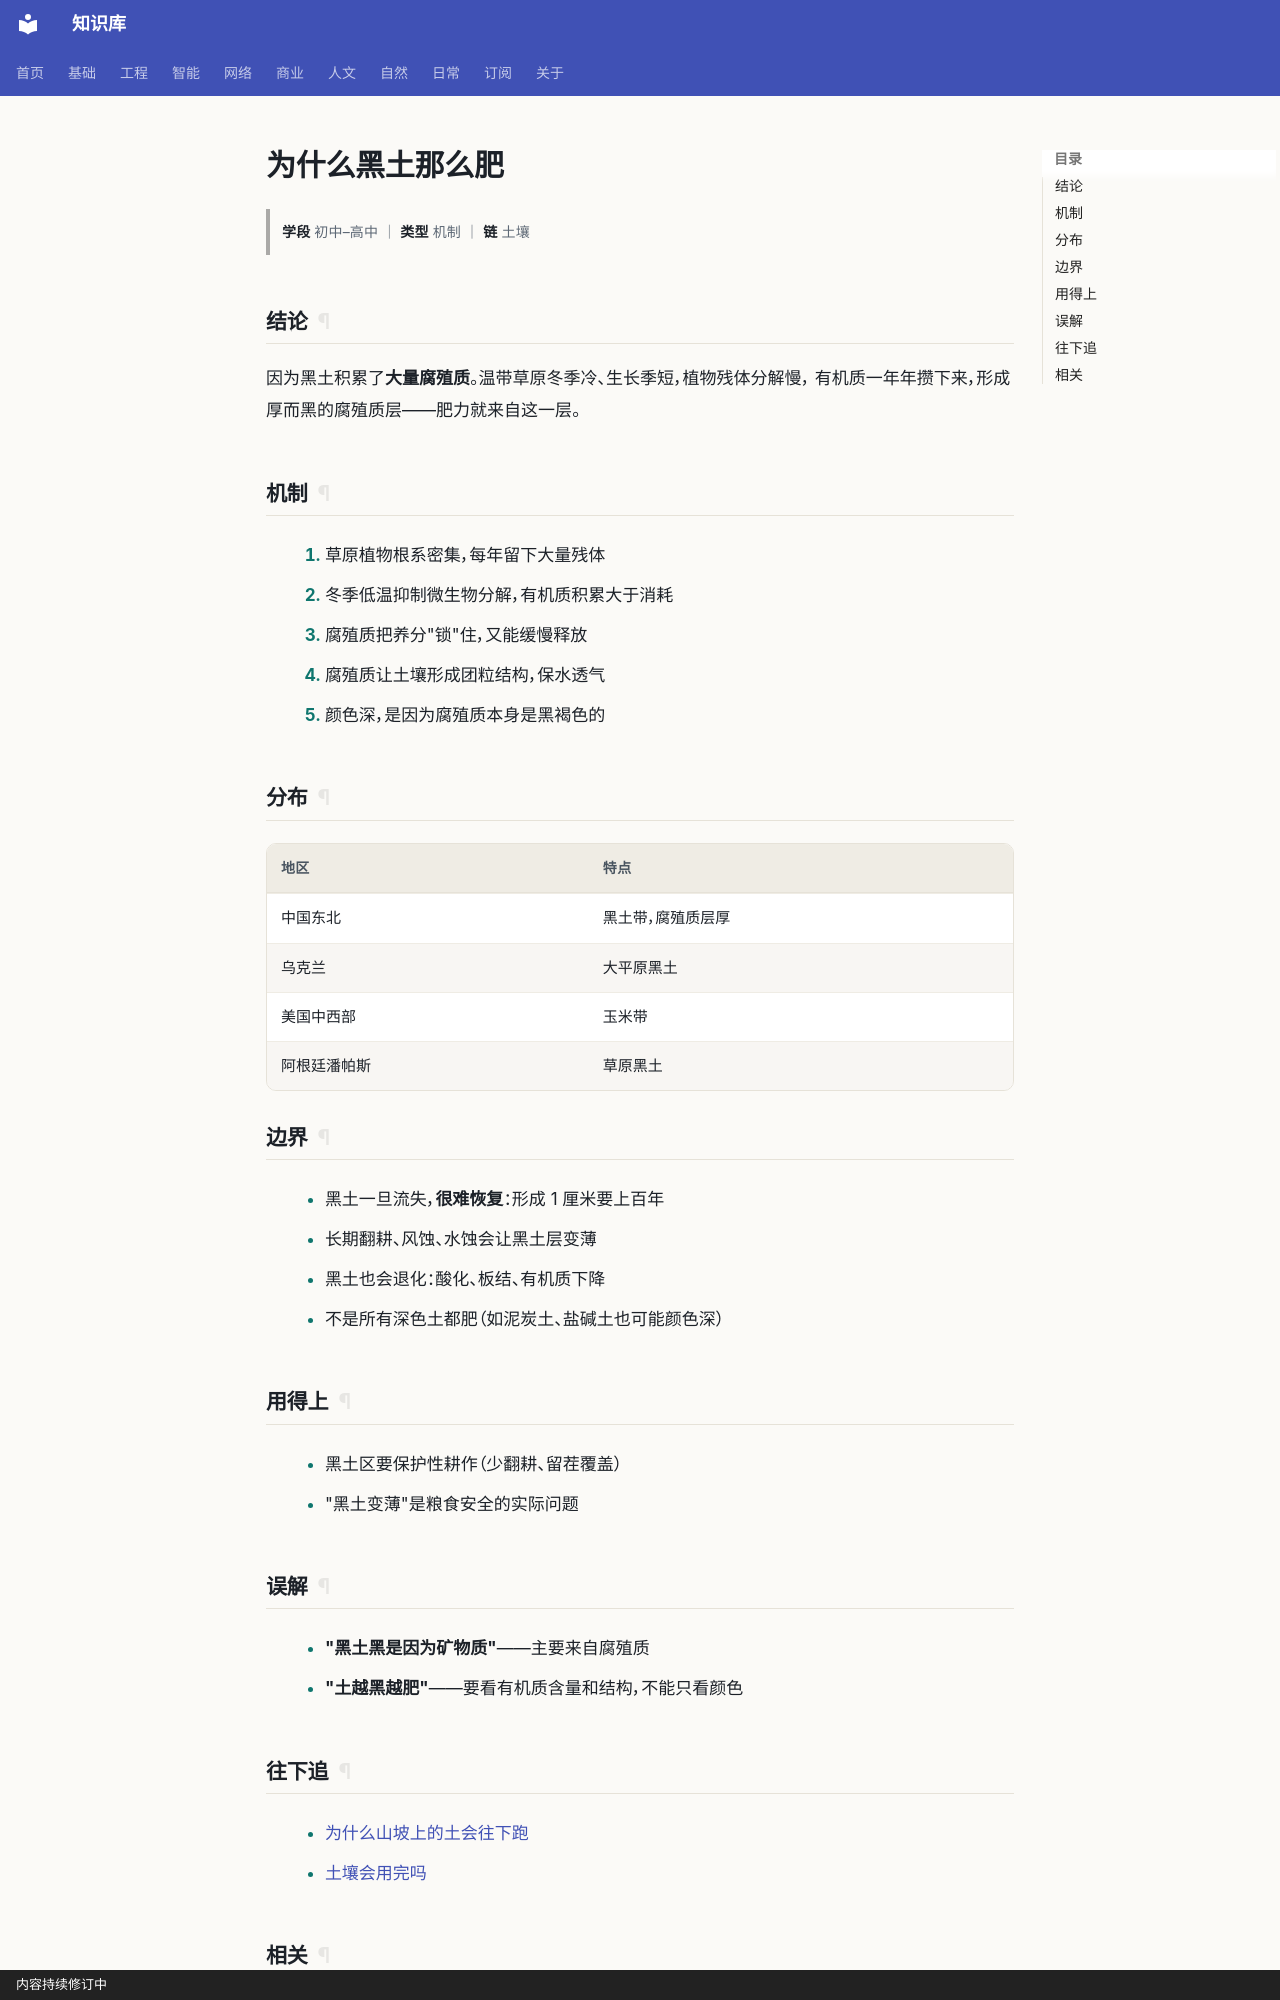

repository: gh503/kb · page: 自然/地理/为什么黑土那么肥/index.html · generator: mkdocs · copyright: 内容持续修订中

# 为什么黑土那么肥

> **学段** 初中–高中 ｜ **类型** 机制 ｜ **链** 土壤

## 结论

因为黑土积累了**大量腐殖质**。温带草原冬季冷、生长季短，植物残体分解慢，
有机质一年年攒下来，形成厚而黑的腐殖质层——肥力就来自这一层。

## 机制

1. 草原植物根系密集，每年留下大量残体
2. 冬季低温抑制微生物分解，有机质积累大于消耗
3. 腐殖质把养分"锁"住，又能缓慢释放
4. 腐殖质让土壤形成团粒结构，保水透气
5. 颜色深，是因为腐殖质本身是黑褐色的

## 分布

| 地区 | 特点 |
| --- | --- |
| 中国东北 | 黑土带，腐殖质层厚 |
| 乌克兰 | 大平原黑土 |
| 美国中西部 | 玉米带 |
| 阿根廷潘帕斯 | 草原黑土 |

## 边界

- 黑土一旦流失，**很难恢复**：形成 1 厘米要上百年
- 长期翻耕、风蚀、水蚀会让黑土层变薄
- 黑土也会退化：酸化、板结、有机质下降
- 不是所有深色土都肥（如泥炭土、盐碱土也可能颜色深）

## 用得上

- 黑土区要保护性耕作（少翻耕、留茬覆盖）
- "黑土变薄"是粮食安全的实际问题

## 误解

- **"黑土黑是因为矿物质"**——主要来自腐殖质
- **"土越黑越肥"**——要看有机质含量和结构，不能只看颜色
